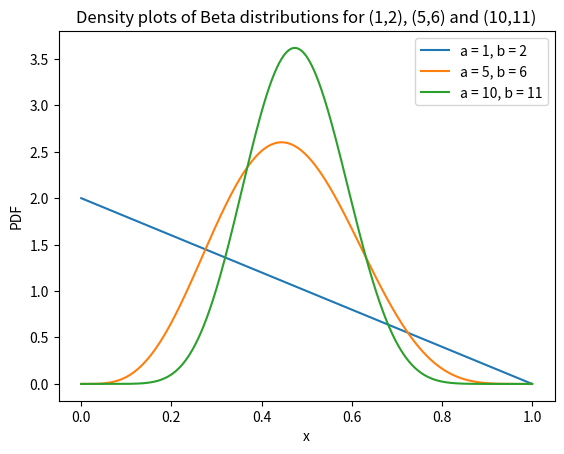

Reproduce this figure in Python.
import numpy as np
from scipy.special import gammaln
import matplotlib.pyplot as plt


def beta_pdf(x, a, b):
    
    beta = np.exp(gammaln(a) + gammaln(b) - gammaln(a+b))
    return x**(a-1) * (1-x)**(b-1) / beta



if __name__ == '__main__':
    
    a = [1, 5, 10]
    b = [1, 5, 10]

    x = np.linspace(0, 1, 1000)

    for i in range(len(a)):
        plt.plot(x, beta_pdf(x, a[i], b[i]), label=f'a = {a[i]}, b = {b[i]}')

    plt.xlabel('x')
    plt.ylabel('PDF')
    plt.title('Density plots of Beta distributions for (1,1), (5,5) and (10,10)')
    plt.legend()
    plt.savefig('ques_2_output_1.png')
    plt.show()
    
    a = [1, 5, 10]
    b = [2, 6, 11]

    plt.clf()

    for i in range(len(a)):
        plt.plot(x, beta_pdf(x, a[i], b[i]), label=f'a = {a[i]}, b = {b[i]}')

    plt.xlabel('x')
    plt.ylabel('PDF')
    plt.title('Density plots of Beta distributions for (1,2), (5,6) and (10,11)')
    plt.legend()
    plt.savefig('ques_2_output_2.png')
    plt.show()